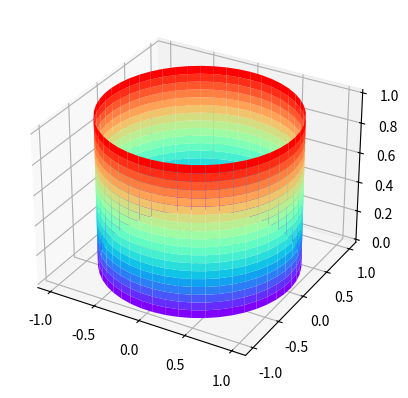

Source code (Python):
# -*- coding: utf-8 -*-

import matplotlib.pyplot as plt 
import numpy as np 
from mpl_toolkits.mplot3d import Axes3D

# 简单方法画出漂亮的圆柱体（半径和高度均为1）

fig = plt.figure()
ax = fig.add_subplot(111, projection='3d')
 
# 生成圆柱数据，底面半径为r，高度为h。
# 先根据极坐标方式生成数据
u = np.linspace(0,2*np.pi,50)  # 把圆分按角度为50等分
h = np.linspace(0,1,20)        # 把高度1均分为20份
x = np.outer(np.sin(u),np.ones(len(h)))  # x值重复20次
y = np.outer(np.cos(u),np.ones(len(h)))  # y值重复20次
z = np.outer(np.ones(len(u)),h)   # x，y 对应的高度

# Plot the surface
ax.plot_surface(x, y, z, cmap=plt.get_cmap('rainbow'))
 
plt.show()
